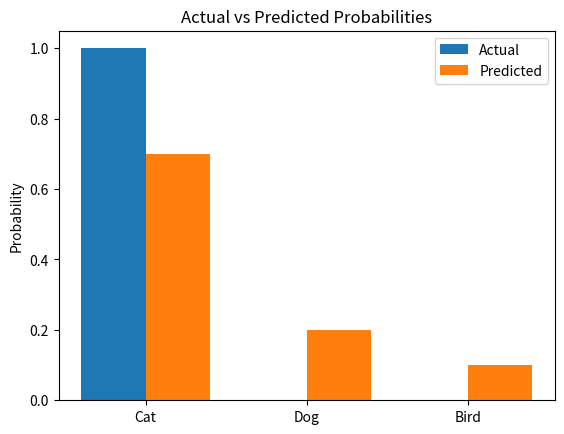

This figure's Python source:
# -*- coding: utf-8 -*-
"""
Experiment 4: Entropy, Cross-Entropy and KL Divergence
Topic / Question 2: Calculate Cross-Entropy Loss
"""

import numpy as np
import matplotlib.pyplot as plt

Y = np.array([1, 0, 0])
P = np.array([0.7, 0.2, 0.1])

loss = -np.sum(Y * np.log(P))
print("Cross-Entropy Loss:", loss)

x = np.arange(3)
plt.bar(x - 0.2, Y, width=0.4, label="Actual")
plt.bar(x + 0.2, P, width=0.4, label="Predicted")
plt.xticks(x, ["Cat", "Dog", "Bird"])
plt.ylabel("Probability")
plt.legend()
plt.title("Actual vs Predicted Probabilities")
plt.show()
